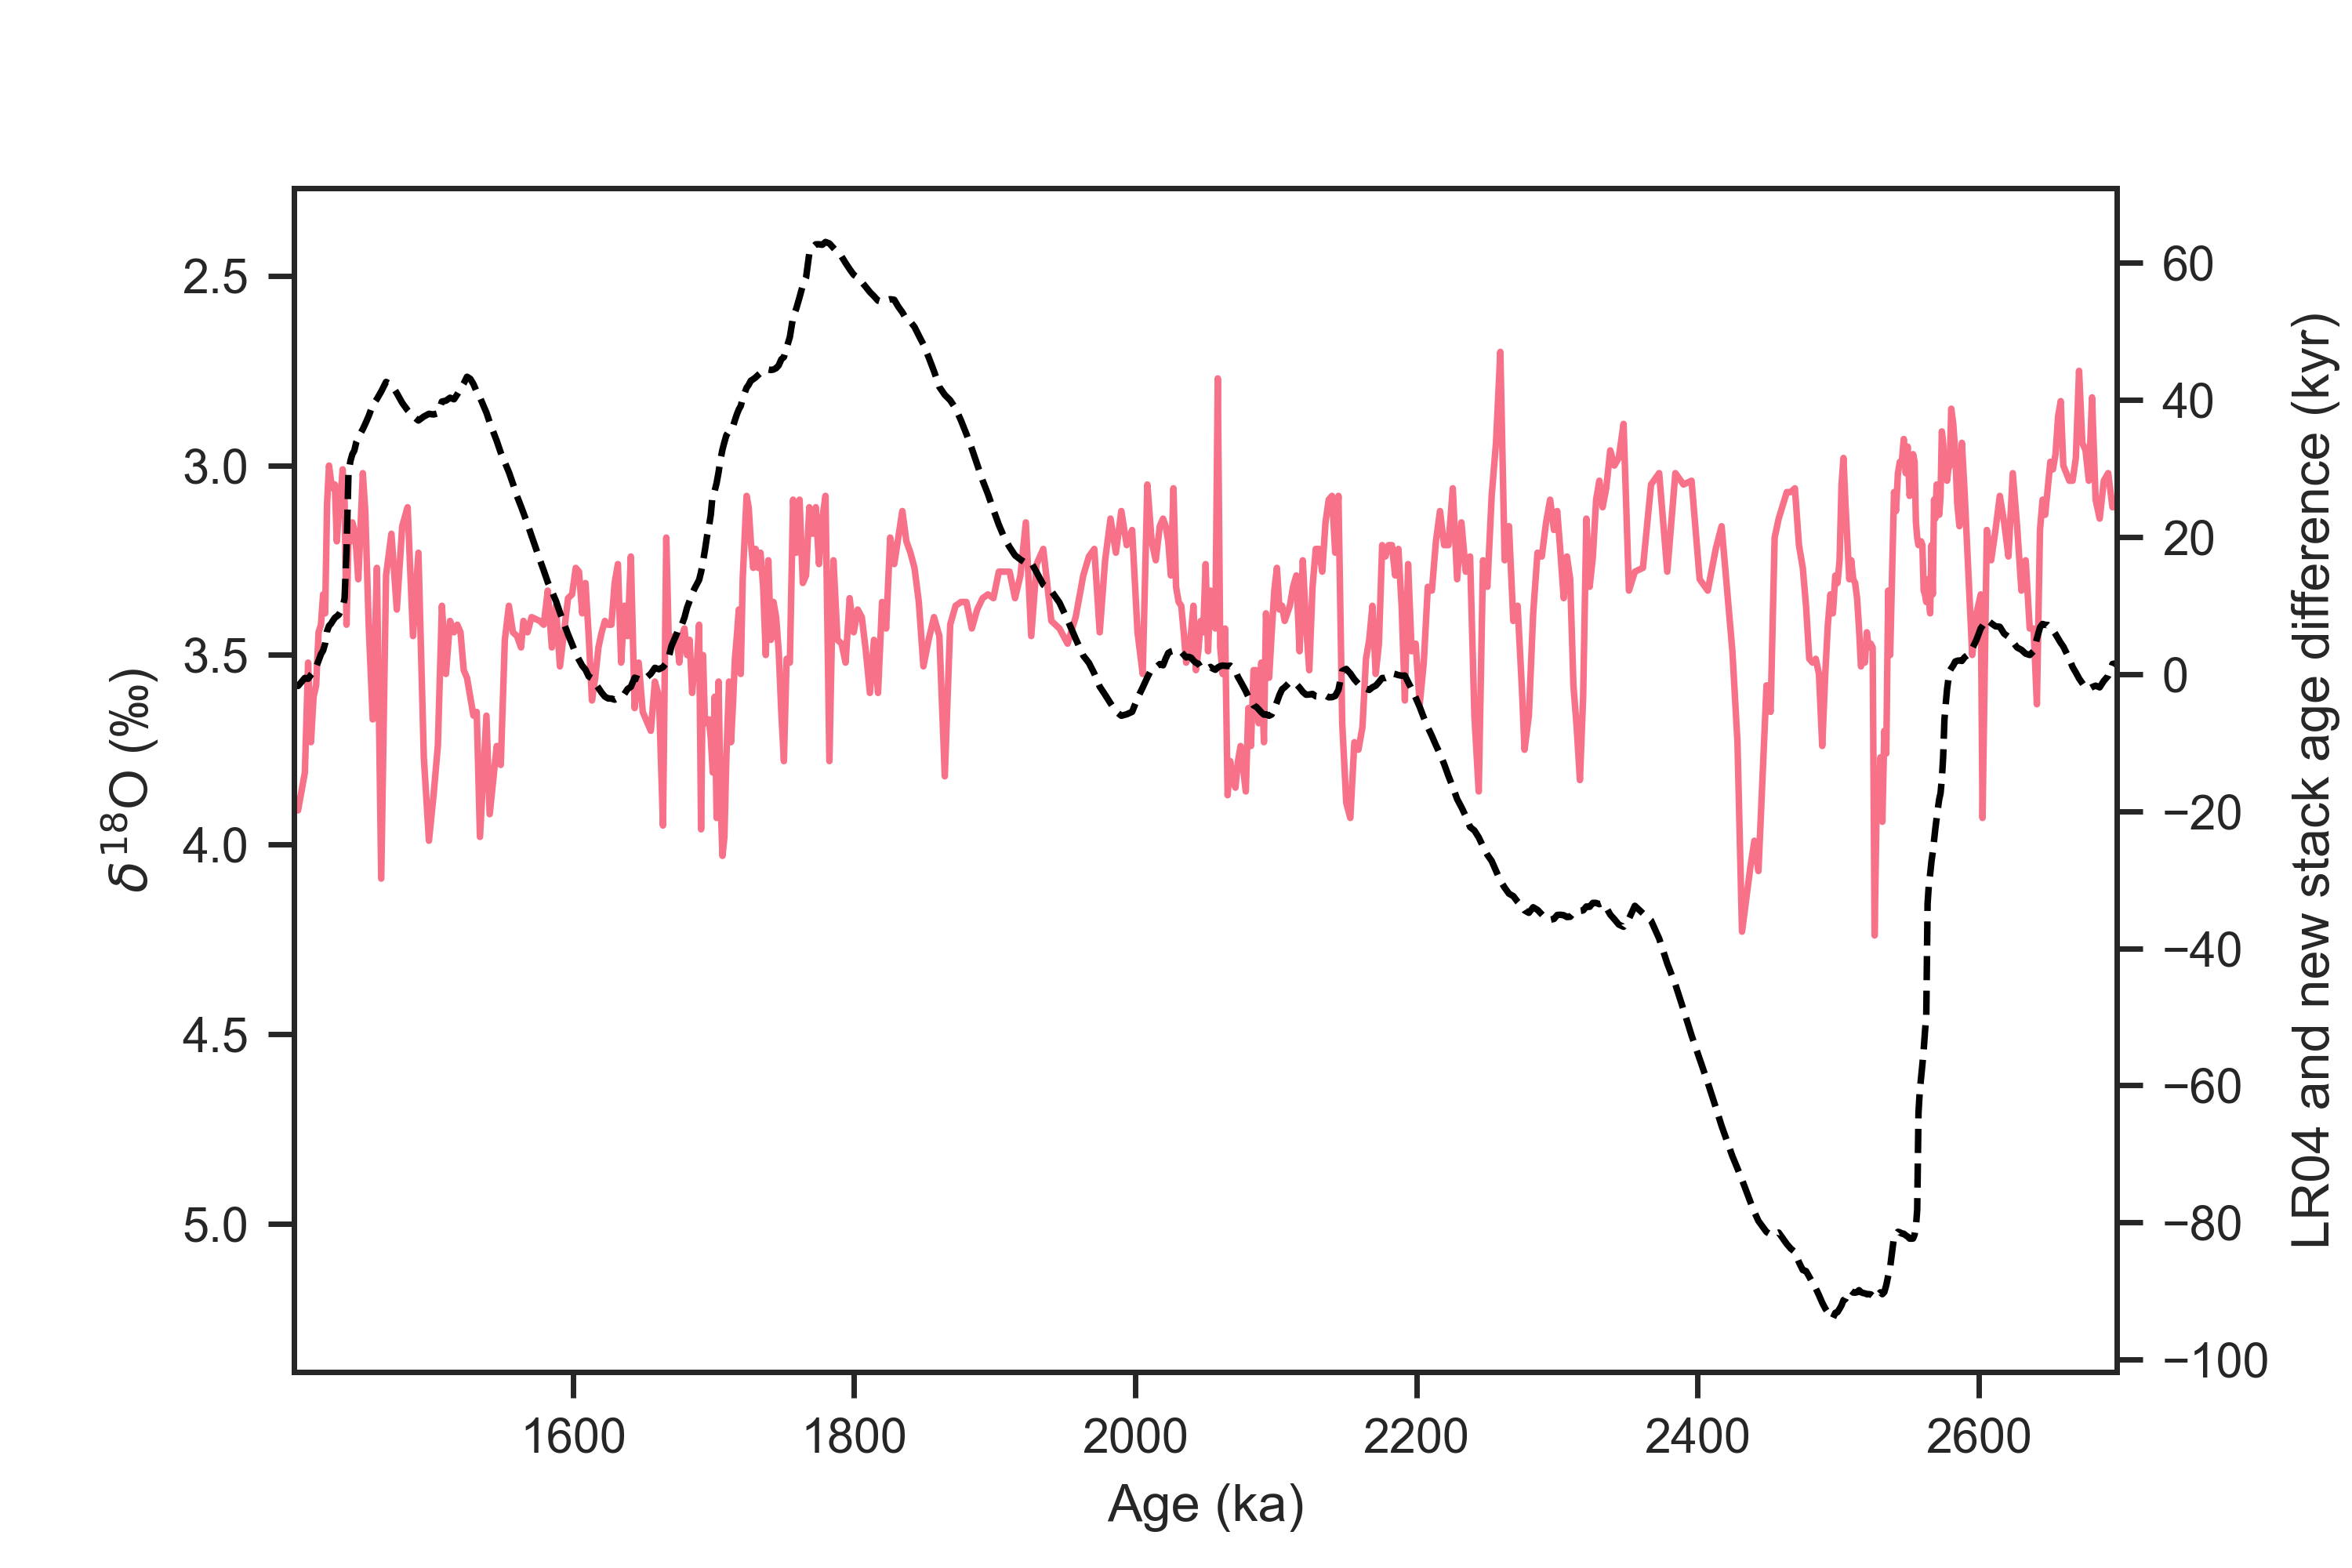

Reproduce this figure in Python.
#!/usr/bin/env python3
# -*- coding: utf-8 -*-
"""
Created on Tue Sep  6 14:49:29 2022

@author: zhou
"""

import pandas as pd
import sys
sys.path.append("../../../../LR04/python")
import LR04_fetching_func
import matplotlib.pyplot as plt
import seaborn as sns

from scipy import interpolate

def age_model_interp(dated_depths, dated_ages, all_depths):
    f = interpolate.interp1d(dated_depths, dated_ages, fill_value='extrapolate')
    all_ages = f(all_depths)
    return all_ages

sns.set(font='Arial',palette='husl',style='ticks',context='paper')

ODP982_aligned_file_path = '../ages/ODP982.txt'
ODP982_aligned = pd.read_table(ODP982_aligned_file_path, delimiter=' ',)
ODP982_aligned.set_index('depth(m)',inplace=True)

ODP982_original_file_path = '../../../../Stacking/Stack/LR04/982_LR04age.txt'
ODP982_original = pd.read_table(ODP982_original_file_path, delimiter='\t',
                                names=['Depth (mcd)', 'Age (ka)', 'd18O'])

LR04 = LR04_fetching_func.fetch_d18O()

#%% calculate diff
ODP982_age_diff = ODP982_aligned['median(kyr)'] - ODP982_original.set_index('Depth (mcd)')['Age (ka)']
ODP982_age_diff.dropna(inplace=True)

#%% interp from depth to age
ODP982_age_diff_LR04_age = age_model_interp(ODP982_original['Depth (mcd)'],
                 ODP982_original['Age (ka)'],
                 ODP982_age_diff.index)

#%% plot
fig, axes = plt.subplots(1,1, sharex=False)

axes.plot(ODP982_original['Age (ka)'], ODP982_original['d18O'])
axes.set_xlim((ODP982_age_diff_LR04_age.min(),ODP982_age_diff_LR04_age.max()))
axes.invert_yaxis()

ax_twin = axes.twinx()
ax_twin.plot(ODP982_age_diff_LR04_age,ODP982_age_diff,'--',color='k')

axes.set_ylabel(u'${\delta}^{18}$O (‰)')
ax_twin.set_ylabel('LR04 and new stack age difference (kyr)')
axes.set_xlabel('Age (ka)')

fig.set_size_inches(6,4)

plt.savefig('ODP982_LR04_new_stack_age_diff_on_age.png', dpi=500)